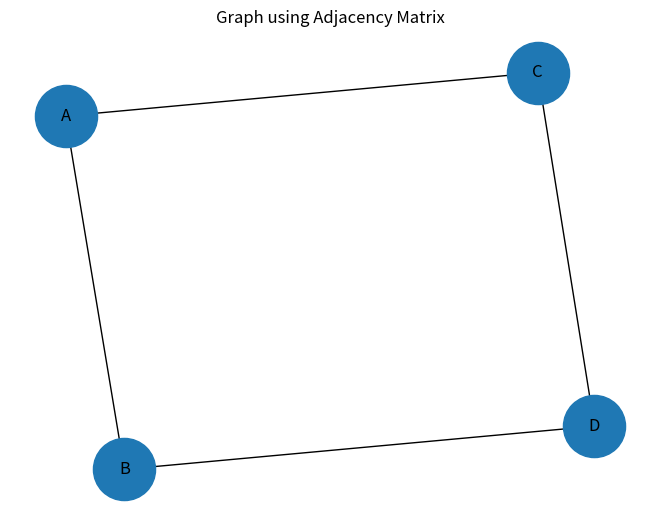

The script that saved this image:
import networkx as nx
import matplotlib.pyplot as plt
import numpy as np

vertices = ['A', 'B', 'C', 'D']

matrix = np.array([
    [0, 1, 1, 0],
    [1, 0, 0, 1],
    [1, 0, 0, 1],
    [0, 1, 1, 0]
])

print("Adjacency Matrix:")
print(matrix)

G = nx.from_numpy_array(matrix)

mapping = {
    0: 'A',
    1: 'B',
    2: 'C',
    3: 'D'
}

G = nx.relabel_nodes(G, mapping)

nx.draw(
    G,
    with_labels=True,
    node_size=2000
)

plt.title("Graph using Adjacency Matrix")
plt.show()
